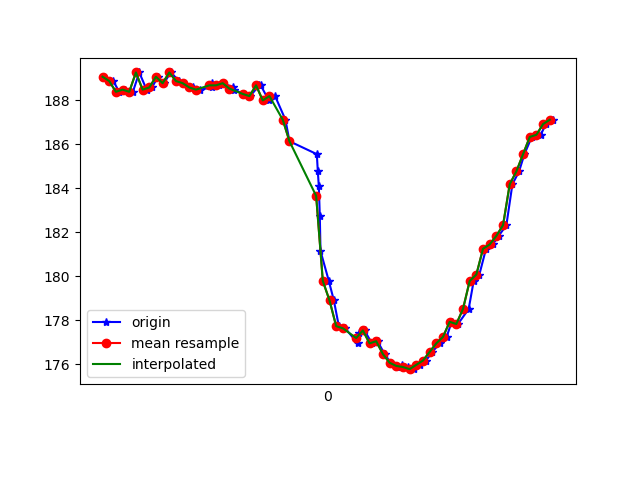

Data behind this chart, as committed beside it:
1617747976002, 443612702835702, 189.0625, -239.16016, -66.99219
1617747976023, 443612721728389, 188.9, -238.7, -66.89
1617747976032, 443612740956810, 188.9, -239.2, -65.92
1617747976050, 443612760002104, 188.4, -239.6, -66.21
1617747976068, 443612779077919, 188.5, -239.4, -65.92
1617747976091, 443612798123212, 188.4, -239.7, -65.92
1617747976110, 443612817076942, 189.3, -239.5, -66.6
1617747976132, 443612836305364, 188.5, -238.9, -66.6
1617747976148, 443612855320136, 188.6, -239.6, -66.6
1617747976166, 443612874395951, 189.1, -239.7, -66.99
1617747976184, 443612893410723, 188.8, -239.9, -66.5
1617747976204, 443612912522148, 189.3, -239.2, -66.99
1617747976230, 443612931536920, 188.9, -239.6, -66.89
1617747976241, 443612950734821, 188.8, -239.1, -65.82
1617747976270, 443612969810635, 188.6, -239.1, -66.02
1617747976292, 443612989069578, 188.5, -239.3, -66.89
1617747976328, 443613008298000, 188.6, -239.4, -66.21
1617747976329, 443613027343293, 188.8, -239.2, -65.92
1617747976350, 443613046968492, 188.7, -238.6, -65.62
1617747976362, 443613066105349, 188.8, -239, -65.62
1617747976391, 443613085303249, 188.6, -238.8, -65.33
1617747976395, 443613104226458, 188.5, -239.1, -66.02
1617747976422, 443613123302273, 188.3, -238.5, -65.82
1617747976442, 443613142408609, 188.2, -238.9, -66.02
1617747976470, 443613161911722, 188.7, -238.6, -65.33
1617747976474, 443613180895973, 188.7, -239.2, -65.92
1617747976498, 443613199849703, 188, -239, -65.62
1617747976517, 443613218986560, 188.2, -239.1, -66.02
1617747976548, 443613238245503, 187.1, -240.1, -65.92
1617747976560, 443613257290797, 186.1, -239, -65.33
1617747976642, 443613276549739, 185.5, -237.3, -63.87
1617747976645, 443613296022331, 184.8, -234.8, -62.01
1617747976648, 443613314976061, 184.1, -231.6, -58.5
1617747976651, 443613333990833, 182.7, -228.3, -53.03
1617747976653, 443613353158212, 181.2, -225.0, -49.12
1617747976678, 443613372508719, 179.8, -222.8, -42.68
1617747976693, 443613391706619, 178.9, -220.6, -37.3
1617747976708, 443613410843476, 177.7, -220.2, -30.18
1617747976727, 443613429980334, 177.6, -219.4, -24.22
1617747976765, 443613449147713, 177, -219.5, -20.31
1617747976768, 443613468223528, 177.4, -220.4, -17.97
1617747976785, 443613487451949, 177.5, -220.4, -16.6
1617747976807, 443613506497243, 177, -221.2, -16.11
1617747976824, 443613525725664, 177.1, -221.4, -16.41
1617747976845, 443613544923564, 176.5, -221.5, -16.8
1617747976863, 443613564274071, 176.1, -221.2, -17.19
1617747976881, 443613583380407, 175.9, -221, -17.77
1617747976896, 443613602914042, 176, -221.3, -18.95
1617747976914, 443613621806729, 175.9, -221.2, -19.92
1617747976933, 443613640943586, 175.8, -220.8, -20.21
1617747976952, 443613660141486, 176, -220.7, -21.09
1617747976969, 443613679278344, 176.2, -221.1, -24.41
1617747976988, 443613698445723, 176.6, -221.1, -25.98
1617747977010, 443613717613102, 177, -221.1, -28.71
1617747977031, 443613737238300, 177.2, -220.8, -30.47
1617747977046, 443613756375157, 177.9, -221.6, -33.79
1617747977065, 443613775573058, 177.8, -222.5, -37.11
1617747977097, 443613794801479, 178.5, -223, -40.92
1617747977112, 443613813968858, 179.8, -225.2, -45.31
1617747977129, 443613832831024, 180.1, -226.7, -48.24
1617747977149, 443613851815275, 181.2, -228.7, -52.25
... 10 more rows
